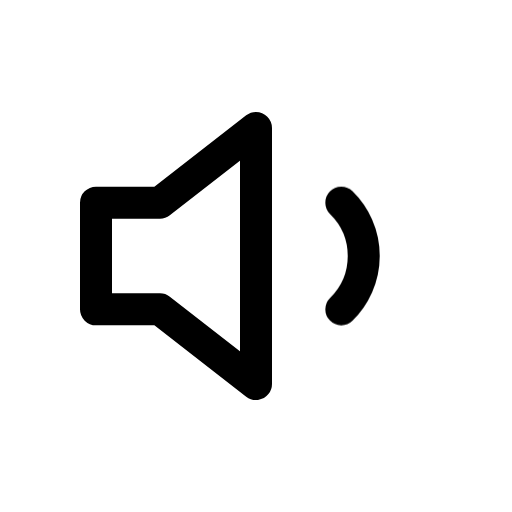
t = 0.00 s
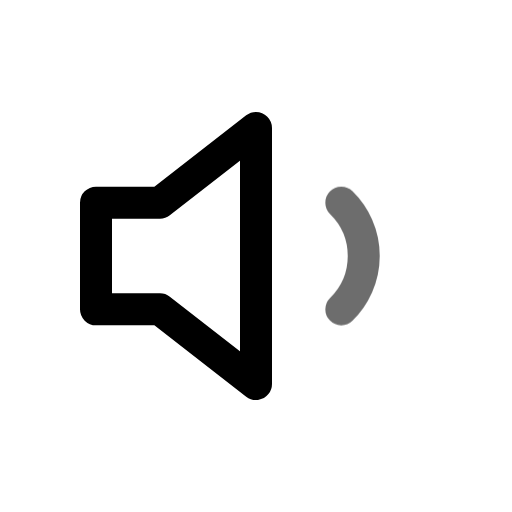
t = 0.14 s
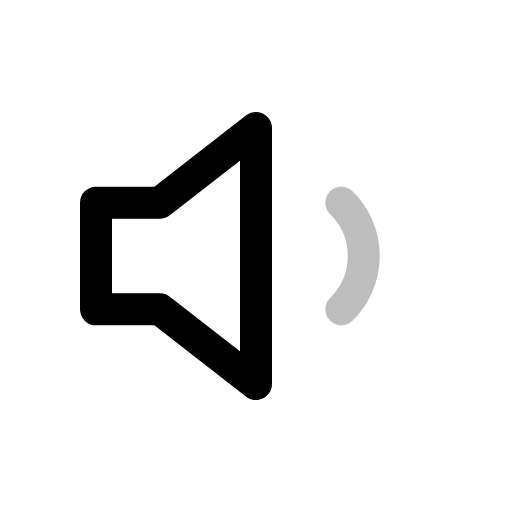
t = 0.21 s
t = 0.39 s: frame unchanged from t = 0.21 s, image omitted
t = 0.49 s: frame unchanged from t = 0.14 s, image omitted
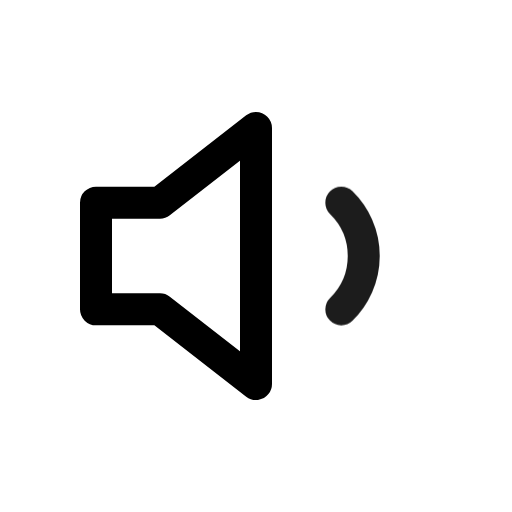
t = 0.60 s

The animated SVG that drew these frames (rendered in a browser with its animation timeline set to each time). Animation: 1 CSS @keyframes rule; one cycle of 0.70 s, repeats indefinitely.

<svg xmlns="http://www.w3.org/2000/svg" viewBox="0 0 24 24" width="24" height="24" class="rd-a-volume-1" data-rd-animate="hover"><style>.rd-a-volume-1{overflow:visible}.rd-a-volume-1 *{transform-box:view-box}@media (prefers-reduced-motion:no-preference){.rd-a-volume-1[data-rd-animate="hover"]:hover .p0,:hover>.rd-a-volume-1[data-rd-animate="parent"] .p0,.rd-a-volume-1[data-rd-animate="play"] .p0,.rd-a-volume-1[data-rd-animate="loop"] .p0{animation:rd-volume-1-f0 calc(0.7s*var(--rd-speed,1)) ease-in-out;animation-delay:calc((0s + var(--k)*0s)*var(--rd-speed,1))}.rd-a-volume-1[data-rd-animate="loop"] *{animation-iteration-count:infinite!important}@keyframes rd-volume-1-f0{0%,100%{opacity:1}40%{opacity:.15}}}</style><g fill="none" stroke="currentColor" stroke-linecap="round" stroke-linejoin="round" stroke-width="1.5"><path d="M4.5 9.5v5h3l4.5 3.5V6L7.5 9.5z"/><g><g class="p0" style="--k:0;--s:1"><path d="M16 9.5a3.5 3.5 0 0 1 0 5"/></g></g></g></svg>
